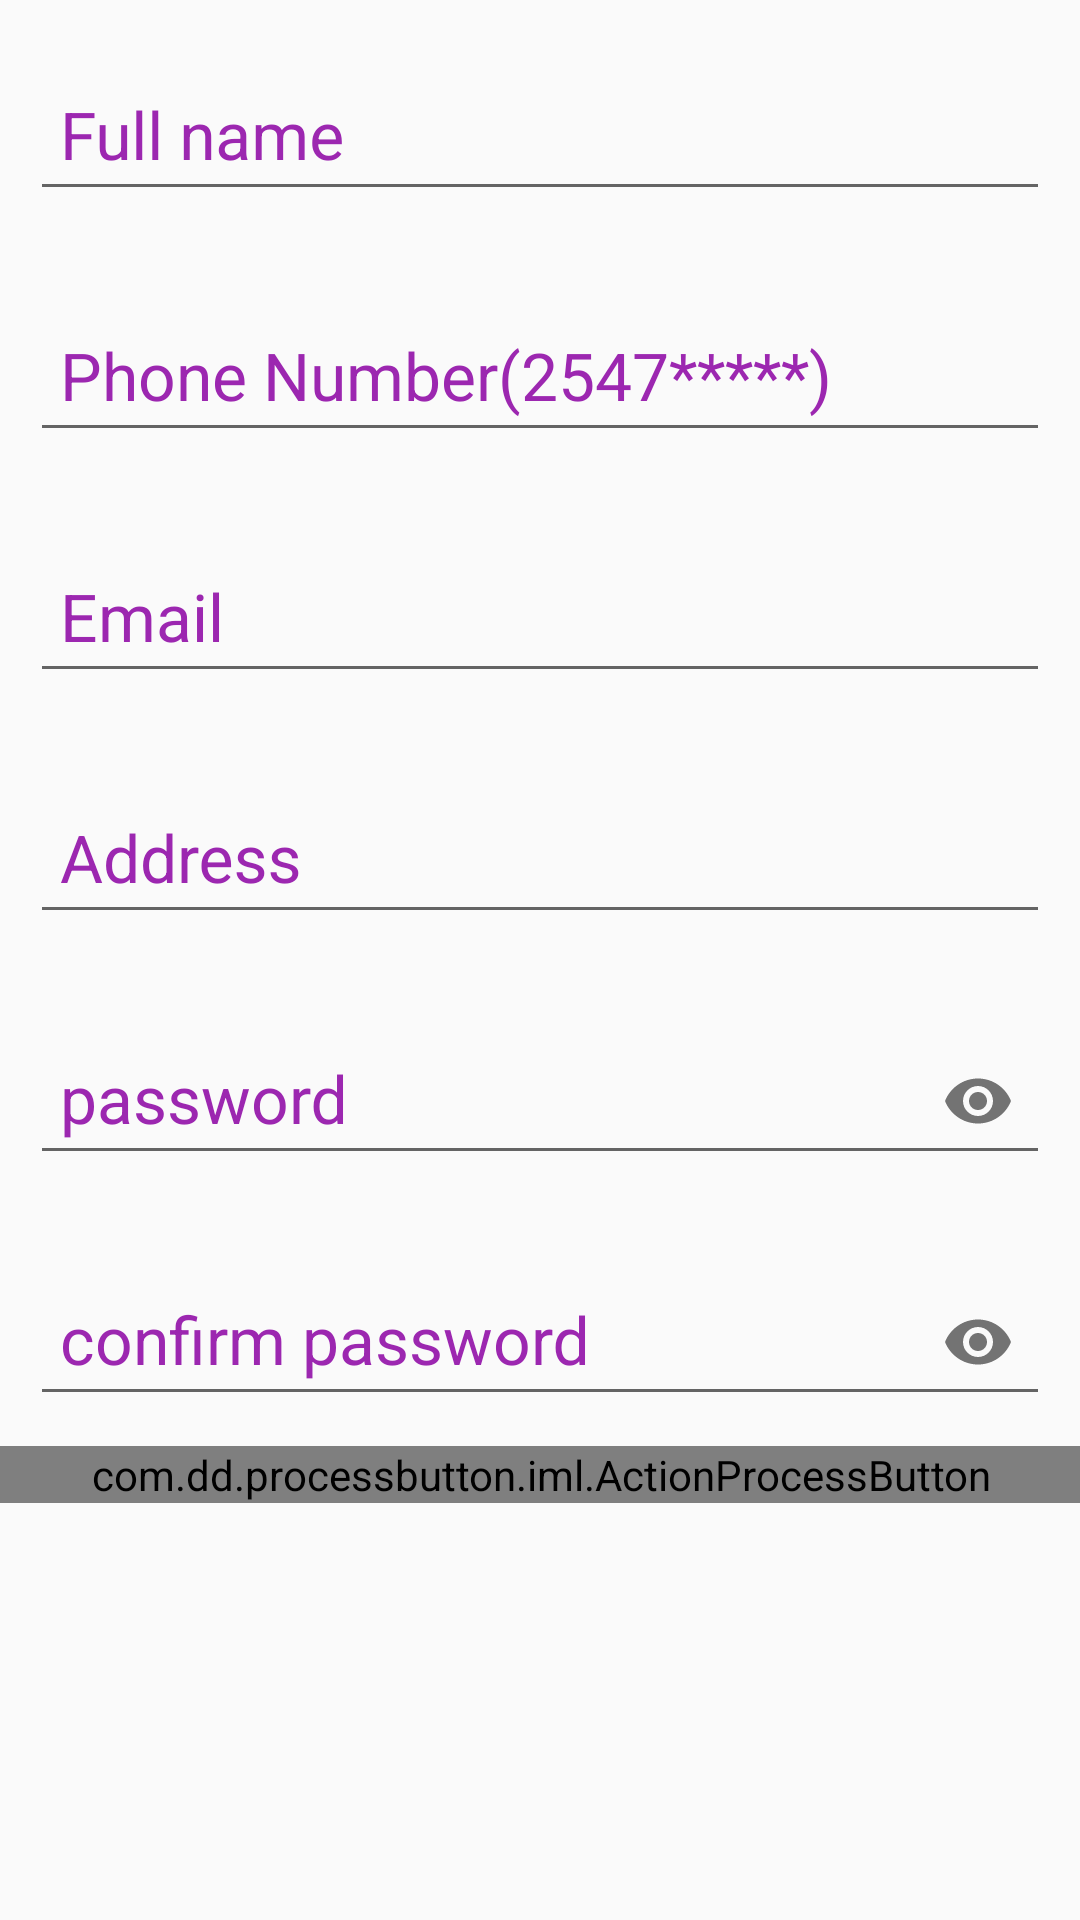

This screen was rendered from an Android layout file. Write that file and the resources it references.
<!-- AndroidManifest.xml: application theme AppTheme -->
<!-- res/layout/activity_sign_up.xml -->
<ScrollView xmlns:android="http://schemas.android.com/apk/res/android"
    xmlns:custom="http://schemas.android.com/apk/res-auto"
    xmlns:tools="http://schemas.android.com/tools"
    android:layout_width="match_parent"
    android:layout_height="match_parent"
    android:fillViewport="true"
    android:fitsSystemWindows="true"
    tools:context=".Activities.SignUp">

    <LinearLayout
        android:layout_width="match_parent"
        android:layout_height="wrap_content"
        android:focusable="true"
        android:focusableInTouchMode="true"
        android:orientation="vertical">

        <com.google.android.material.textfield.TextInputLayout
            android:id="@+id/name_wrapper"
            android:layout_width="match_parent"
            android:layout_height="wrap_content"
            android:layout_marginTop="10dp"
            android:textColorHint="@color/colorPrimary">

            <EditText
                android:layout_width="match_parent"
                android:layout_height="wrap_content"
                android:layout_margin="10dp"
                android:hint="Full name"
                android:padding="10dp"
                android:inputType="text"
                android:textAppearance="?android:textAppearanceLarge"
                android:textColorHint="@color/colorAccent"
                android:textColor="@color/colorAccent"
                android:id="@+id/fullname"
                />
        </com.google.android.material.textfield.TextInputLayout>

        <com.google.android.material.textfield.TextInputLayout
            android:id="@+id/phone_wrapper"
            android:layout_width="match_parent"
            android:layout_height="wrap_content"
            android:layout_marginTop="10dp"
            android:textColorHint="@color/colorPrimary">
            <EditText
                android:layout_width="match_parent"
                android:layout_height="wrap_content"
                android:layout_margin="10dp"
                android:hint="Phone Number(2547*****)"
                android:padding="10dp"
                android:textAppearance="?android:textAppearanceLarge"
                android:inputType="number"
                android:textColorHint="@color/colorAccent"
                android:textColor="@color/colorAccent"
                android:id="@+id/phone_number"
                />

        </com.google.android.material.textfield.TextInputLayout>

        <com.google.android.material.textfield.TextInputLayout
            android:id="@+id/email_wrapper"
            android:layout_width="match_parent"
            android:layout_height="wrap_content"
            android:layout_marginTop="10dp"
            android:textColorHint="@color/colorPrimary">

            <EditText
                android:layout_width="match_parent"
                android:layout_height="wrap_content"
                android:layout_margin="10dp"
                android:hint="Email"
                android:padding="10dp"
                android:inputType="textEmailAddress"
                android:textAppearance="?android:textAppearanceLarge"
                android:textColorHint="@color/colorAccent"
                android:textColor="@color/colorAccent"
                android:id="@+id/email_signup"
                />
        </com.google.android.material.textfield.TextInputLayout>

        <com.google.android.material.textfield.TextInputLayout
            android:id="@+id/address_wrapper"
            android:layout_width="match_parent"
            android:layout_height="wrap_content"
            android:layout_marginTop="10dp"
            android:textColorHint="@color/colorPrimary">
            <EditText
                android:layout_width="match_parent"
                android:layout_height="wrap_content"
                android:layout_margin="10dp"
                android:hint="Address"
                android:padding="10dp"
                android:inputType="text"
                android:textAppearance="?android:textAppearanceLarge"
                android:textColorHint="@color/colorAccent"
                android:textColor="@color/colorAccent"
                android:id="@+id/address_signup"
                />

        </com.google.android.material.textfield.TextInputLayout>

        <com.google.android.material.textfield.TextInputLayout
            android:id="@+id/pass_wrapper"
            android:layout_width="match_parent"
            android:layout_height="wrap_content"
            android:layout_marginTop="10dp"
            custom:passwordToggleEnabled="true"
            android:textColorHint="@color/colorPrimary">

            <EditText
                android:layout_width="match_parent"
                android:layout_height="wrap_content"
                android:layout_margin="10dp"
                android:textAppearance="?android:textAppearanceLarge"
                android:hint="password"
                android:padding="10dp"
                android:inputType="textPassword"
                android:textColor="@color/colorAccent"
                android:textColorHint="@color/colorAccent"
                android:id="@+id/password_reg"
                />

        </com.google.android.material.textfield.TextInputLayout>

        <com.google.android.material.textfield.TextInputLayout
            android:id="@+id/pass2_wrapper"
            android:layout_width="match_parent"
            android:layout_height="wrap_content"
            custom:passwordToggleEnabled="true"
            android:layout_marginTop="10dp"
            android:textColorHint="@color/colorPrimary">
            <EditText
                android:layout_width="match_parent"
                android:layout_height="wrap_content"
                android:layout_margin="10dp"
                android:hint="confirm password"
                android:textAppearance="?android:textAppearanceLarge"
                android:padding="10dp"
                android:inputType="textPassword"
                android:textColor="@color/colorAccent"
                android:textColorHint="@color/colorAccent"
                android:id="@+id/password_confm"
                />

        </com.google.android.material.textfield.TextInputLayout>



        <com.dd.processbutton.iml.ActionProcessButton
            android:id="@+id/create_account"
            android:layout_width="match_parent"
            android:layout_height="wrap_content"
            android:layout_margin="@dimen/default_horizontal_margin"
            android:maxWidth="320dp"
            android:padding="@dimen/default_horizontal_margin"
            android:text="Sign Up"
            android:onClick="createAccount"
            android:textAllCaps="false"
            android:textColor="@color/colorIcons"
            custom:pb_colorComplete="@color/green_complete"
            custom:pb_colorError="@color/red_error"
            custom:pb_colorNormal="@color/colorPrimaryDark"
            custom:pb_colorPressed="@color/colorPrimaryDark"
            custom:pb_colorProgress="@color/purple_progress"
            custom:pb_textComplete="Account Created"
            custom:pb_textError="Cannot Register"
            custom:pb_textProgress="Registering" />

    </LinearLayout>
</ScrollView>
<!-- resources referenced by this layout -->
<resources>
  <color name="colorAccent">#448AFF</color>
  <color name="colorIcons">#FFFFFF</color>
  <color name="colorPrimary">#9C27B0</color>
  <color name="colorPrimaryDark">#7B1FA2</color>
  <style name="AppTheme" parent="Theme.AppCompat.Light.NoActionBar">
          
          <item name="colorPrimary">@color/colorPrimary</item>
          <item name="colorPrimaryDark">@color/colorPrimaryDark</item>
          <item name="colorAccent">@color/colorAccent</item>
          <item name="colorButtonNormal">@color/colorPrimaryDark</item>
      </style>
</resources>
